Run: headless pygame with SDL's dummy video driver; simulated clock (each Clock.tick advances the game by its frame time, no real sleeping); random seed 0; keys injected as events and as key.get_pressed() state; mouse plan: one left click at the window centre at the start of phase 2, then a move to the lower-right quarter at the start of phase 3.
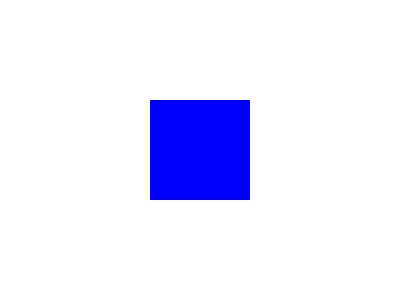
Frame 1 of 4 · flips 1–60 · no input
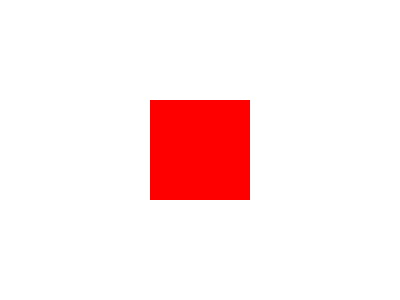
Frame 2 of 4 · flips 61–180 · clicked the window centre · tapped SPACE, RETURN · held RIGHT (→), D
Frame 3 of 4 · flips 181–300 · moved the mouse to the lower-right quarter · held DOWN (↓), S · screen unchanged from frame 2, image omitted
Frame 4 of 4 · flips 301–420 · held LEFT (←), A, UP (↑), W · screen unchanged from frame 3, image omitted

The pygame program that drew these frames:

# Ahora que ya tenemos una idea de como se usa if, elif y else, veamos como podemos usarlos en un programa de pygame.

# Ejemplo 1: Cambio de Color al Hacer Clic

import pygame

# Inicialización de Pygame
pygame.init()

# Configuración de la pantalla
screen = pygame.display.set_mode((400, 300))

# Título e ícono de la pantalla
pygame.display.set_caption("Cambio de Color al Hacer Clic")

# Colores
WHITE = (255, 255, 255)
BLUE = (0, 0, 255)
RED = (255, 0, 0)

# Rectángulo inicial
rect_color = BLUE
rect = pygame.Rect(150, 100, 100, 100)

# Si bien aun no sabemos usar while, podemos ver que dice True que es una forma de decir que siempre es verdadero, por lo que el bucle se ejecutara siempre, lo mismo que poner 1 > 0 en una condición de if.
while True:
    # Llamos a la funcion pygame.event.poll() que nos permite obtener los eventos que ocurren en la ventana
    event = pygame.event.poll()

    # Si el evento es pygame.QUIT, significa que el usuario ha presionado el botón de cerrar la ventana, por lo que llamos al comando break para salir del bucle while y cerrar el juego.
    if event.type == pygame.QUIT:
        break

    # Si el evento es pygame.MOUSEBUTTONDOWN, significa que el usuario ha presionado el botón del mouse, por lo que verificamos si el mouse se encuentra dentro del rectángulo.
    elif event.type == pygame.MOUSEBUTTONDOWN:
        # Si el mouse se encuentra dentro del rectángulo, cambiamos el color del rectángulo.Para esto usamos la funcion collidepoint() que nos permite verificar si el mouse se encuentra dentro de un rectangulo.
        if rect.collidepoint(event.pos):
            # Si el color del rectángulo es azul, lo cambiamos a rojo, de lo contrario lo cambiamos a azul.
            if rect_color == BLUE:
                rect_color = RED
            else:
                rect_color = BLUE

    # Llenamos la pantalla con el color blanco
    screen.fill(WHITE)

    # Dibujamos el rectángulo en la pantalla
    pygame.draw.rect(screen, rect_color, rect)

    # Actualizamos la pantalla
    pygame.display.update()

# Salimos de Pygame
pygame.quit()
